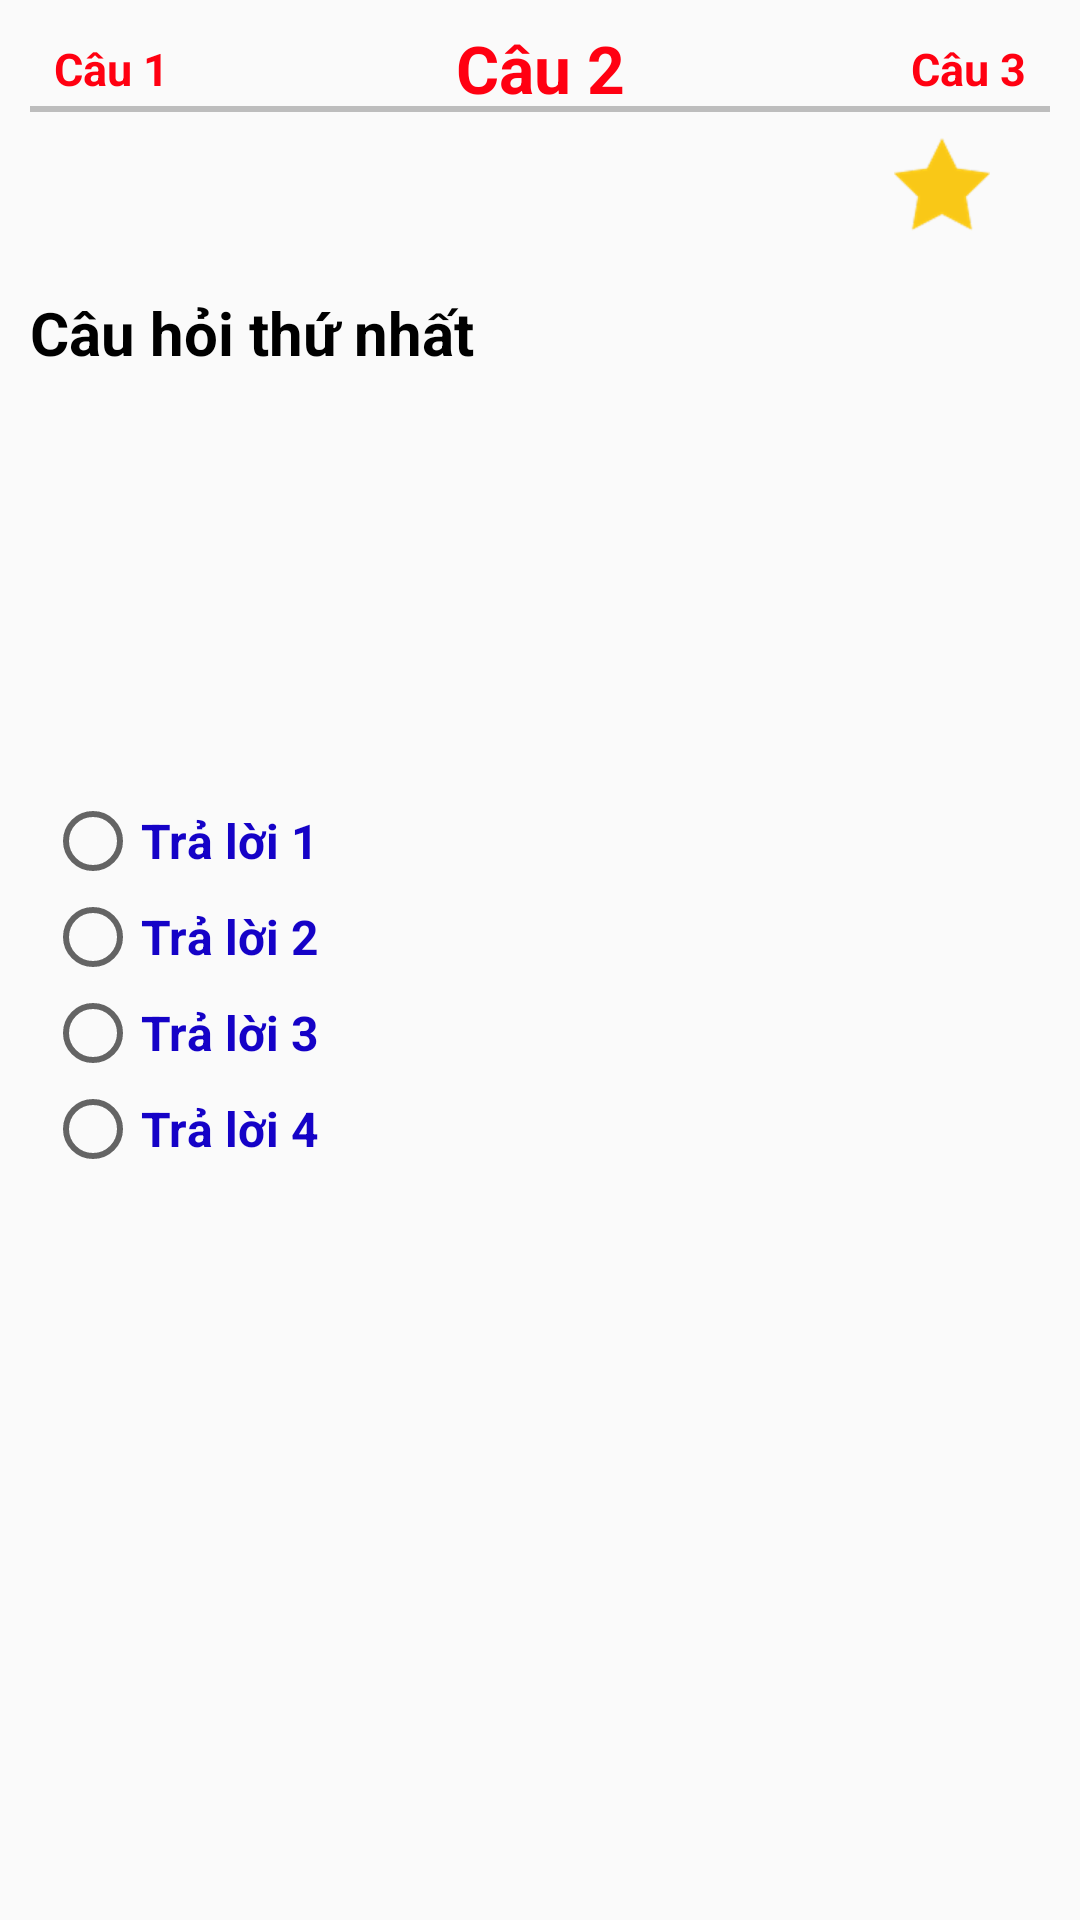

This screen was rendered from an Android layout file. Write that file and the resources it references.
<!-- AndroidManifest.xml: application theme AppTheme -->
<!-- res/layout/fragment_screen_slide_for_learn_theory.xml -->
<LinearLayout xmlns:android="http://schemas.android.com/apk/res/android"
    xmlns:app="http://schemas.android.com/apk/res-auto"
    xmlns:tools="http://schemas.android.com/tools"
    android:layout_width="match_parent"
    android:layout_height="match_parent"
    android:orientation="vertical">

    
    <ScrollView xmlns:android="http://schemas.android.com/apk/res/android"
        android:id="@+id/content"
        android:layout_width="match_parent"
        android:layout_height="match_parent">

        <LinearLayout
            android:layout_width="match_parent"
            android:layout_height="wrap_content"
            android:orientation="vertical"
            android:paddingLeft="10dp"
            android:paddingRight="10dp">

            <LinearLayout
                android:layout_width="match_parent"
                android:layout_height="wrap_content"
                android:orientation="vertical">

                <android.support.constraint.ConstraintLayout
                    android:layout_width="match_parent"
                    android:layout_height="wrap_content">

                    <TextView
                        android:id="@+id/tvNumPrev"
                        android:layout_width="wrap_content"
                        android:layout_height="wrap_content"
                        android:layout_gravity="center"
                        android:layout_marginStart="8dp"
                        android:layout_marginTop="8dp"
                        android:layout_marginBottom="8dp"
                        android:text="Câu 1"
                        android:textColor="#ff0011"
                        android:textSize="15sp"
                        android:textStyle="bold"
                        app:layout_constraintBottom_toBottomOf="parent"
                        app:layout_constraintStart_toStartOf="parent"
                        app:layout_constraintTop_toTopOf="parent" />

                    <TextView
                        android:id="@+id/tvNumCurrent"
                        android:layout_width="wrap_content"
                        android:layout_height="wrap_content"
                        android:layout_gravity="center"
                        android:layout_marginStart="8dp"
                        android:layout_marginTop="8dp"
                        android:layout_marginEnd="8dp"
                        android:layout_marginBottom="8dp"
                        android:text="Câu 2"
                        android:textColor="#ff0011"
                        android:textSize="22sp"
                        android:textStyle="bold"
                        app:layout_constraintBottom_toBottomOf="parent"
                        app:layout_constraintEnd_toEndOf="parent"
                        app:layout_constraintStart_toStartOf="parent"
                        app:layout_constraintTop_toTopOf="parent" />

                    <TextView
                        android:id="@+id/tvNumNext"
                        android:layout_width="wrap_content"
                        android:layout_height="wrap_content"
                        android:layout_gravity="center"
                        android:layout_marginTop="8dp"
                        android:layout_marginEnd="8dp"
                        android:layout_marginBottom="8dp"
                        android:text="Câu 3"
                        android:textColor="#ff0011"
                        android:textSize="15sp"
                        android:textStyle="bold"
                        app:layout_constraintBottom_toBottomOf="parent"
                        app:layout_constraintEnd_toEndOf="parent"
                        app:layout_constraintTop_toTopOf="parent" />

                    <View
                        android:layout_width="match_parent"
                        android:layout_height="2sp"
                        android:background="@color/colorDark"
                        app:layout_constraintBottom_toBottomOf="@+id/tvNumCurrent">

                    </View>
                </android.support.constraint.ConstraintLayout>
                <ImageView
                    android:id="@+id/imvSaveQuestion"
                    android:layout_width="wrap_content"
                    android:layout_height="wrap_content"
                    android:src="@drawable/star"
                    android:layout_gravity="right"
                    android:layout_marginRight="20dp"/>
                <TextView
                    android:id="@+id/tvQuestion"
                    android:layout_width="match_parent"
                    android:layout_height="wrap_content"
                    android:layout_marginTop="20sp"
                    android:text="Câu hỏi thứ nhất "
                    android:textColor="#000000"
                    android:textSize="20sp"
                    android:textStyle="bold" />
            </LinearLayout>

            <ImageView
                android:id="@+id/imvQuestion"
                android:layout_width="wrap_content"
                android:layout_height="120dp"
                android:layout_gravity="center"
                android:layout_margin="0dp"
                android:padding="0dp"
                android:visibility="visible" />
            <RadioGroup
                android:id="@+id/radGroup"
                android:layout_width="match_parent"
                android:layout_height="wrap_content"
                android:layout_marginTop="20dp"
                android:paddingLeft="5dp">

                <RadioButton
                    android:id="@+id/radA"
                    android:layout_width="match_parent"
                    android:layout_height="wrap_content"
                    android:checked="false"
                    android:text="Trả lời 1"
                    android:textColor="#1502c7"
                    android:textSize="16sp"
                    android:textStyle="bold"
                    android:clickable="false"
                    />

                <RadioButton
                    android:id="@+id/radB"
                    android:layout_width="match_parent"
                    android:layout_height="wrap_content"
                    android:checked="false"
                    android:text="Trả lời 2"
                    android:textColor="#1502c7"
                    android:textSize="16sp"
                    android:textStyle="bold"
                    android:clickable="false"/>

                <RadioButton
                    android:id="@+id/radC"
                    android:layout_width="match_parent"
                    android:layout_height="wrap_content"
                    android:checked="false"
                    android:text="Trả lời 3"
                    android:textColor="#1502c7"
                    android:textSize="16sp"
                    android:textStyle="bold"
                    android:clickable="false"/>

                <RadioButton
                    android:id="@+id/radD"
                    android:layout_width="match_parent"
                    android:layout_height="wrap_content"
                    android:checked="false"
                    android:text="Trả lời 4"
                    android:textColor="#1502c7"
                    android:textSize="16sp"
                    android:textStyle="bold"
                    android:clickable="false"/>
            </RadioGroup>
        </LinearLayout>
    </ScrollView>
</LinearLayout>
<!-- resources referenced by this layout -->
<resources>
  <color name="colorDark">#BDBDBD</color>
  <!-- drawable star: png bitmap (drawable-hdpi, 1755 bytes) -->
  <style name="AppTheme" parent="Theme.AppCompat.Light.NoActionBar">
          
          <item name="colorPrimary">@color/colorPrimary</item>
          <item name="colorPrimaryDark">@color/colorPrimaryDark</item>
          <item name="colorAccent">@color/colorAccent</item>
      </style>
  <color name="colorPrimary">#699AEE</color>
  <color name="colorPrimaryDark">#699AEE</color>
  <color name="colorAccent">#ff4081</color>
</resources>
